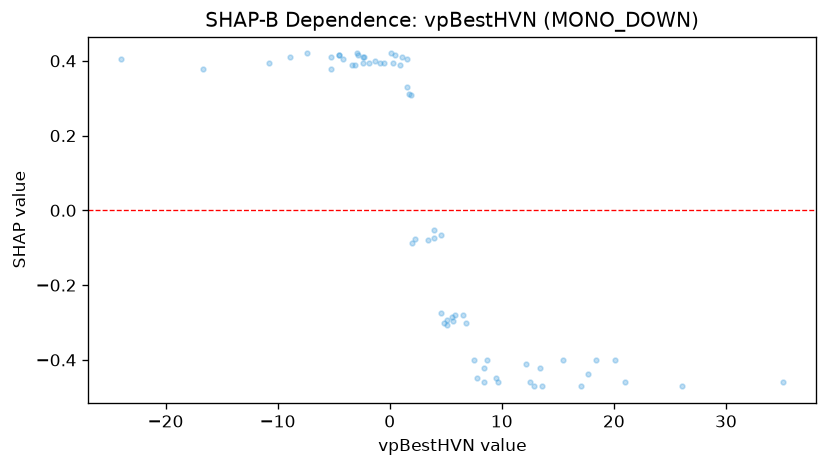

The data file committed next to this chart (first rows):
feature_value, shap_value
3.99, -0.07302
26.1, -0.4708
-7.419, 0.4197
-4.545, 0.4148
-0.8561, 0.3934
20.98, -0.4598
-2.807, 0.4148
6.528, -0.2794
-1.876, 0.3934
7.562, -0.3996
1.509, 0.4053
8.399, -0.4224
-0.5539, 0.3932
4.567, -0.06617
20.13, -0.3991
-4.147, 0.4051
-23.94, 0.4051
-5.259, 0.3787
5.102, -0.306
12.16, -0.411
17.73, -0.4365
-16.63, 0.3787
0.1524, 0.4197
15.42, -0.4
-5.223, 0.4102
1.121, 0.4102
1.955, -0.08745
1.524, 0.3295
18.42, -0.3991
6.806, -0.3011
-3.136, 0.3883
13.43, -0.4224
35.08, -0.4589
13.61, -0.4708
4.602, -0.2745
3.932, -0.05154
-2.382, 0.3934
-3.347, 0.3887
2.266, -0.07791
5.575, -0.2841
5.678, -0.296
0.2631, 0.3934
12.87, -0.4708
0.9281, 0.3883
-2.351, 0.4097
3.448, -0.07811
9.647, -0.4593
5.793, -0.2796
1.705, 0.3124
8.701, -0.4
7.813, -0.4483
-2.33, 0.4097
5.138, -0.2941
12.56, -0.4593
0.4563, 0.4146
-4.544, 0.4146
1.878, 0.3078
8.378, -0.4593
-10.77, 0.3932
9.446, -0.4475
... 5 more rows
